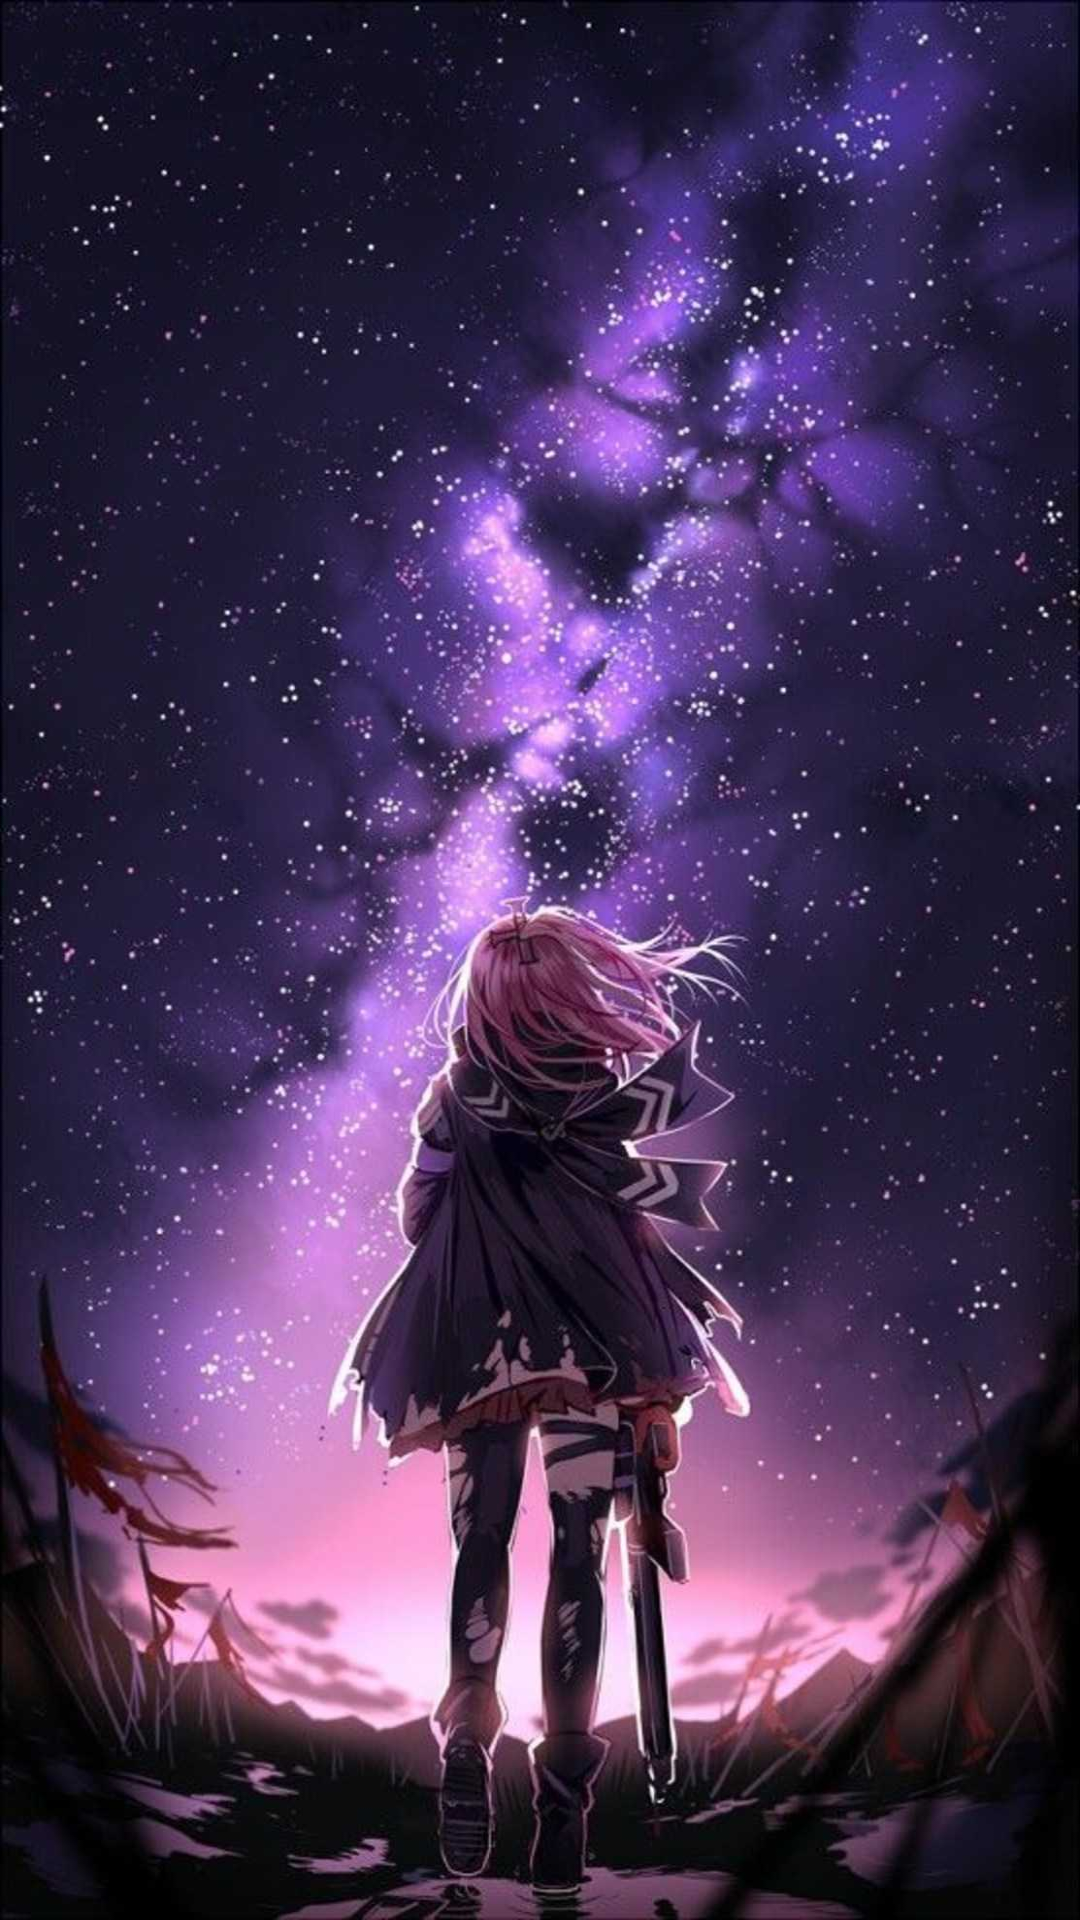

Android layout source for this screen:
<!-- AndroidManifest.xml: application theme Theme.XemThongTinNhanVatHoatHinh -->
<!-- res/layout/activity_main.xml -->
<?xml version="1.0" encoding="utf-8"?>
<androidx.constraintlayout.widget.ConstraintLayout xmlns:android="http://schemas.android.com/apk/res/android"
    xmlns:app="http://schemas.android.com/apk/res-auto"
    xmlns:tools="http://schemas.android.com/tools"
    android:layout_width="match_parent"
    android:layout_height="match_parent"
    tools:context=".MainActivity">

    <ImageView
        android:layout_width="match_parent"
        android:layout_height="match_parent"
        android:background="@drawable/back_gr1"
        android:scaleType="center"
         />

</androidx.constraintlayout.widget.ConstraintLayout>
<!-- resources referenced by this layout -->
<resources>
  <!-- drawable back_gr1: jpg bitmap (drawable, 137522 bytes) -->
  <style name="Theme.XemThongTinNhanVatHoatHinh" parent="Theme.MaterialComponents.DayNight.NoActionBar">
          
          <item name="colorPrimary">@color/purple_500</item>
          <item name="colorPrimaryVariant">@color/purple_700</item>
          <item name="colorOnPrimary">@color/white</item>
          
          <item name="colorSecondary">@color/teal_200</item>
          <item name="colorSecondaryVariant">@color/teal_700</item>
          <item name="colorOnSecondary">@color/black</item>
          
          <item name="android:statusBarColor" tools:targetApi="l">?attr/colorPrimaryVariant</item>
          
      </style>
  <!-- not gathered from this repository: default colours our renderer supplied (Android Studio template values) -->
  <color name="purple_500">#FF6200EE</color>
  <color name="purple_700">#FF3700B3</color>
  <color name="teal_200">#FF03DAC5</color>
  <color name="teal_700">#FF018786</color>
  <color name="black">#FF000000</color>
  <color name="white">#FFFFFFFF</color>
</resources>
